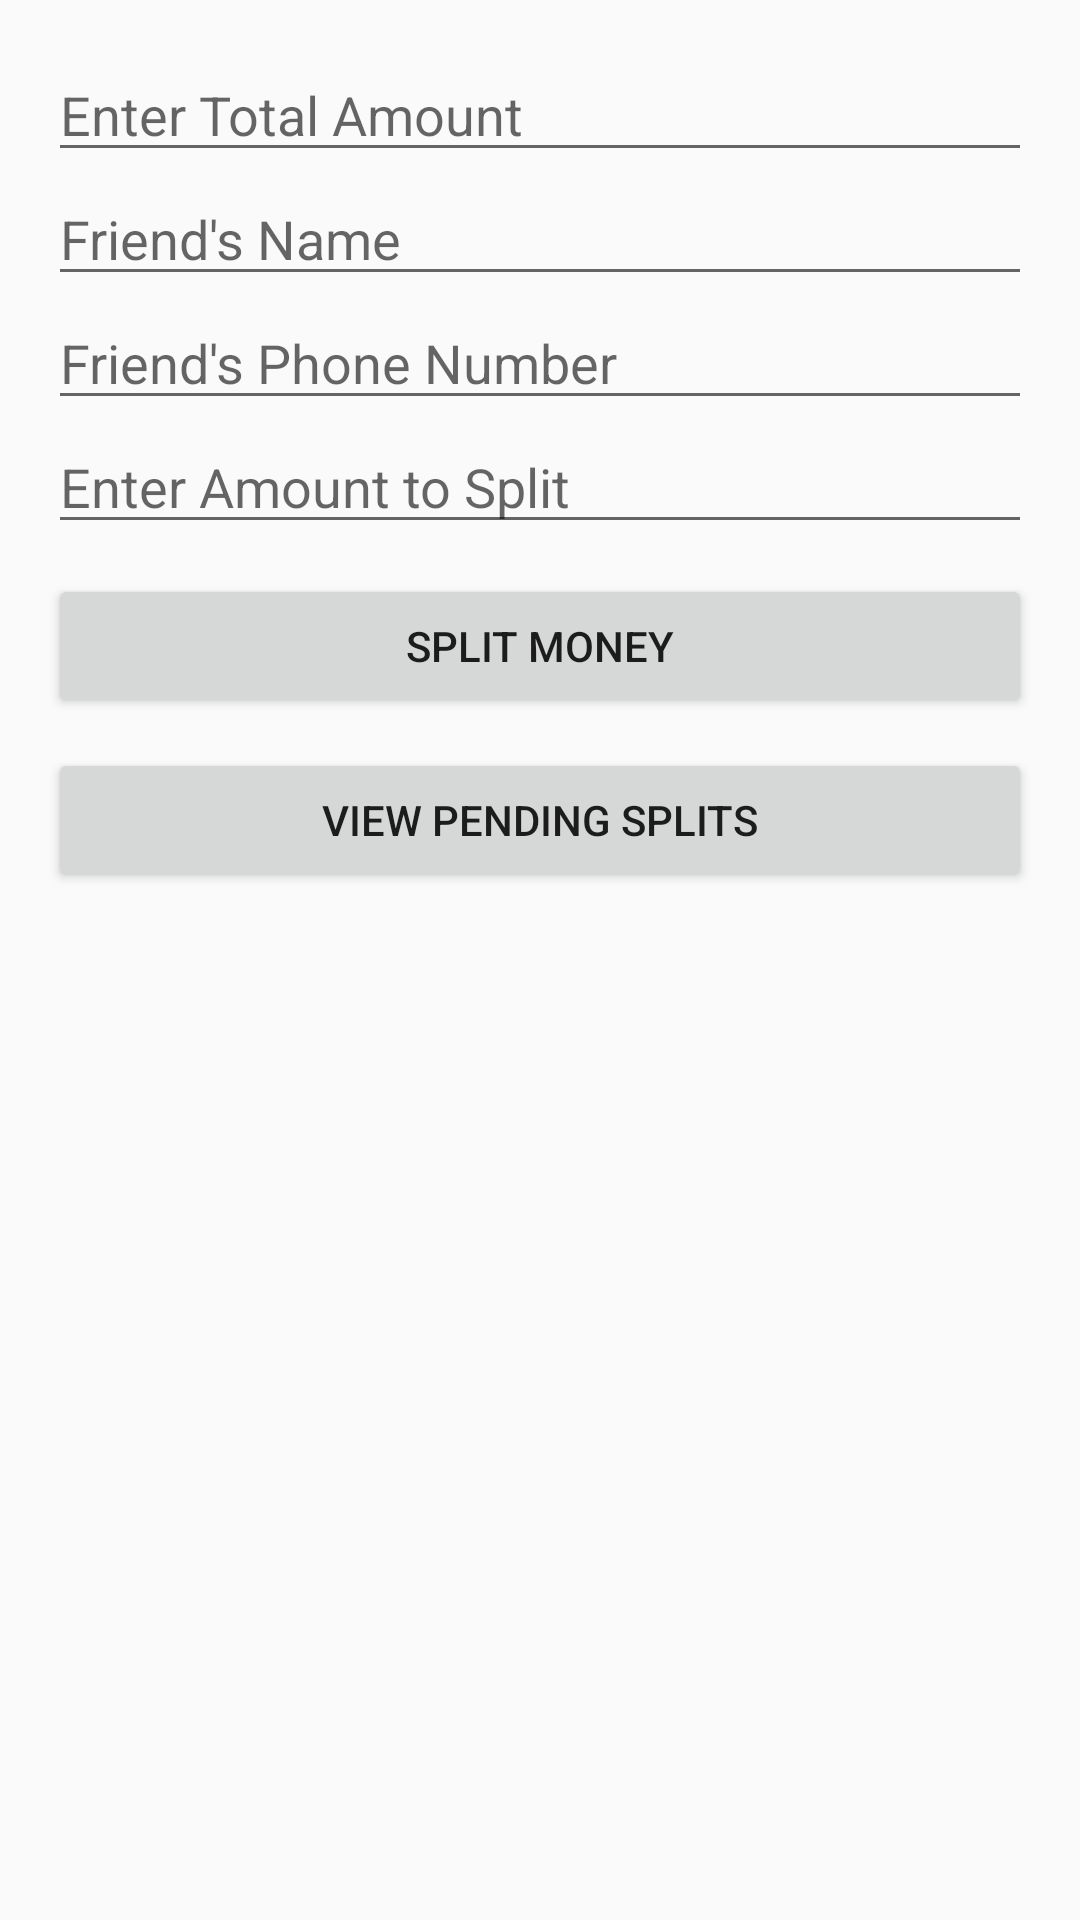

Produce the Android XML layout that renders to this screen, including the resource entries it uses.
<!-- AndroidManifest.xml: application theme Theme.AppCompat.Light.DarkActionBar -->
<!-- res/layout/activity_money_split.xml -->
<?xml version="1.0" encoding="utf-8"?>
<LinearLayout xmlns:android="http://schemas.android.com/apk/res/android"
    android:layout_width="match_parent"
    android:layout_height="match_parent"
    android:orientation="vertical"
    android:padding="16dp">

    
    <EditText
        android:id="@+id/et_total_amount"
        android:layout_width="match_parent"
        android:layout_height="wrap_content"
        android:hint="Enter Total Amount"
        android:inputType="numberDecimal"/>

    
    <EditText
        android:id="@+id/et_friend_name"
        android:layout_width="match_parent"
        android:layout_height="wrap_content"
        android:hint="Friend's Name"/>

    
    <EditText
        android:id="@+id/et_friend_phone"
        android:layout_width="match_parent"
        android:layout_height="wrap_content"
        android:hint="Friend's Phone Number"
        android:inputType="phone"/>

    
    <EditText
        android:id="@+id/et_split_amount"
        android:layout_width="match_parent"
        android:layout_height="wrap_content"
        android:hint="Enter Amount to Split"
        android:inputType="numberDecimal"/>

    
    <Button
        android:id="@+id/btn_split"
        android:layout_width="match_parent"
        android:layout_height="wrap_content"
        android:text="Split Money"
        android:layout_marginTop="10dp"/>

    
    <Button
        android:id="@+id/btn_view_splits"
        android:layout_width="match_parent"
        android:layout_height="wrap_content"
        android:text="View Pending Splits"
        android:layout_marginTop="10dp"/>

    
    <androidx.recyclerview.widget.RecyclerView
        android:id="@+id/rv_splits"
        android:layout_width="match_parent"
        android:layout_height="match_parent"
        android:layout_marginTop="10dp"/>

</LinearLayout>
<!-- resources referenced by this layout -->
<resources>

</resources>
